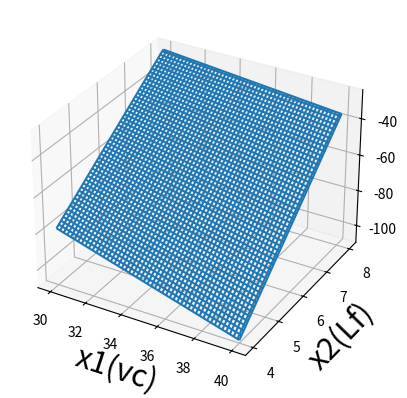

Write the Python code that produced this figure.
from mpl_toolkits import mplot3d
import matplotlib.pyplot as plt
import numpy as np

# f = int(input("Faktorok száma: "))
# p = int(input("Kísérleti beállítások szinjeinek száma: "))
# # n = int(input("Független beállítások száma: "))
# m = int(input("Ismétlések száma: "))
# meresek = int(input("Mérések száma: "))
f = 2
p = 2
n = p**2
m = 2
meresek = m*n

x1_values = [30,40]
x2_values = [4,8]

base_x1_values = (np.sum(x1_values))/f
base_x2_values = (np.sum(x2_values))/f

for x1 in range(len(x1_values)):
    delta_x1 = x1_values[x1] - x1_values[x1-1]


for x2 in range(len(x2_values)):
    delta_x2 = x2_values[x2] - x2_values[x2-1]

delta_x1 = delta_x1/2
delta_x2 = delta_x2/2

print("x2:",x1_values)
print("x1:",x2_values)
print("alapszint x1:",base_x1_values)
print("alapszint x2:",base_x2_values)
print("delta_x1:",delta_x1)
print("delta_x2:",delta_x2)

x1a = round((x1_values[0] - base_x1_values)/delta_x1)
x1f = round((x1_values[1] - base_x1_values)/delta_x1)
x2a = round((x2_values[0] - base_x2_values)/delta_x2)
x2f = round((x2_values[1] - base_x2_values)/delta_x2)

print("x1a:",x1a,"x1f:",x1f,"x2a:",x2a,"x2f:",x2f)

x1_m = [-1,1,-1,1]
x2_m = [-1,-1,1,1]
x1x2 = np.multiply(x1_m,x2_m)
print("x1x2:",x1x2)

y_k1 = [27.0,15.9,22.1,13.4]
y_k2 = [28.0,17.1,22.9,13.6]
y_k = []
for y in range(len(y_k1)):
    y_k.append((y_k1[y]+y_k2[y])/2)

print("y_k:",y_k)

ones = [1,1,1,1]
x_values = [ones,x1_m,x2_m,x1x2]
b = []
for j in range(len(x_values)):
    j = np.round(sum(np.multiply(y_k, x_values[j]))/n,3)
    b.append(j)

print("b:",b)
# b0 = round(sum(y_k)/n,3)
# b1 = round(sum(np.multiply(y_k, x1_m))/n,3)
# b2 = round(sum(np.multiply(y_k, x2_m))/n,3)
# b12 = round(sum(np.multiply(y_k,x1x2))/n,3)
# print(b0,b1,b2,b12)

# y = b0 + b1*x1 + b2*x2 + b12*x1x2

# for i in range(len(x1_m)):

# x = [0, x1_m,x2_m,x1x2]
# y = b0 + float(x1_m)*b1 + float(x2_m)*b2 + float(b12)*x1x2

# plt.figure(figsize =(6,4))
# plt.scatter(x, y)

# SZÓRÁS
s = []
for q in range(len(y_k1)):
    szoras = round(((y_k1[q]-y_k[q])**2 + (y_k2[q]-y_k[q])**2)/(m-1),4)
    s.append(szoras)
print("s:",s)

s_y = 0
s_count = 0
for o in range(len(s)):
    s_count += s[o]
s_y = s_count/n
print("s_y:",s_y)

# Válaszfüggvény y = 2.825 - 1.275*x1 + 0.7*x2s
z = []
for k in range(len(x1_m)):
    z.append(round(b[0]+b[1]*x1_m[k]+b[2]*x2_m[k],3)) 

print("y:",z)

s_ad = []
for w in range(len(y_k)):
    ad = (z[w]-y_k[w])**2
    s_ad.append(ad)
print("s_ad:",s_ad)

s_ad2 = sum(s_ad)/(n-f-1)
print("s_ad2:",s_ad2)
ff = round(s_ad2/s_y,4)
print("F:",ff)

# x = x1_m
# y = x2_m
# z = y_k
# print(z)

def function_z(x,y):
     return b[0] + b[1]*x + b[2] *y + b[3]*x*y


ax = plt.axes(projection="3d")


x_data = np.linspace(x1_values[0],x1_values[1],100)
y_data = np.linspace(x2_values[0],x2_values[1],100)


X,Y = np.meshgrid(x_data,y_data)
Z = function_z(X,Y)

 
ax.plot_wireframe(X,Y,Z,cmap="binary")
## fig = plt.figure()
## ax = fig.add_subplot(projection="3d")
## ax.plot_wireframe(X,Z,B,color='black')
# for a,v in enumerate(z):
#     ax.text(a, v+25, "%d" %v, ha="center")
ax.set_xlabel("x1(vc)",fontsize = 22)
ax.set_ylabel("x2(Lf)",fontsize = 22)
ax.set_zlabel("y",fontsize = 22)
plt.show()